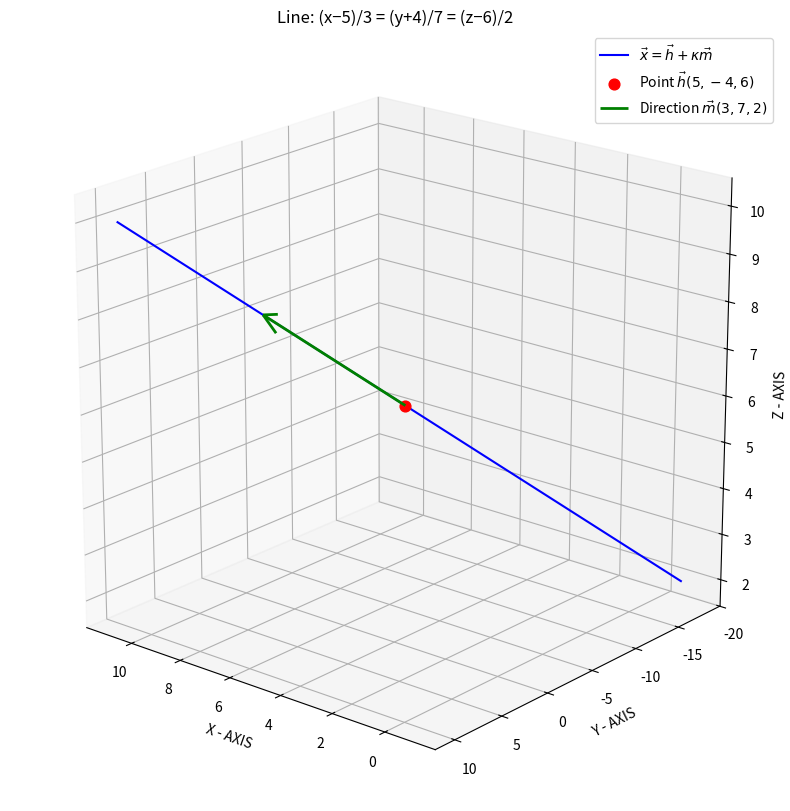

The matplotlib source for this figure:
import numpy as np
import matplotlib.pyplot as plt
from mpl_toolkits.mplot3d import Axes3D

# Given line parameters
h = np.array([5, -4, 6])   # Point on the line
m = np.array([3, 7, 2])    # Direction vector

# Generate points along the line for k in [-2, 2]
k_values = np.linspace(-2, 2, 100)
line_points = np.array([h + k * m for k in k_values])

# Create 3D figure
fig = plt.figure(figsize=(10,10))
ax = fig.add_subplot(111, projection='3d')

# Plot the line
ax.plot(line_points[:,0], line_points[:,1], line_points[:,2], color='blue', label=r"$\vec{x} = \vec{h} + \kappa \vec{m}$")

# Mark the given point h
ax.scatter(h[0], h[1], h[2], color='red', s=60, label=r"Point $\vec{h}(5, -4, 6)$")

# Draw the direction vector m starting at h
ax.quiver(h[0], h[1], h[2], m[0], m[1], m[2], 
          color='green', arrow_length_ratio=0.1, linewidth=2, label=r"Direction $\vec{m}(3,7,2)$")

# Set axis labels and title
ax.set_xlabel("X - AXIS")
ax.set_ylabel("Y - AXIS")
ax.set_zlabel("Z - AXIS")
ax.set_title("Line: (x−5)/3 = (y+4)/7 = (z−6)/2")

# Legend and appearance
ax.legend()
ax.set_box_aspect([1,1,1])  # Equal aspect ratio
ax.view_init(elev=20, azim=130)

# Save and show
plt.savefig("fig.png", dpi=300)
plt.show()
